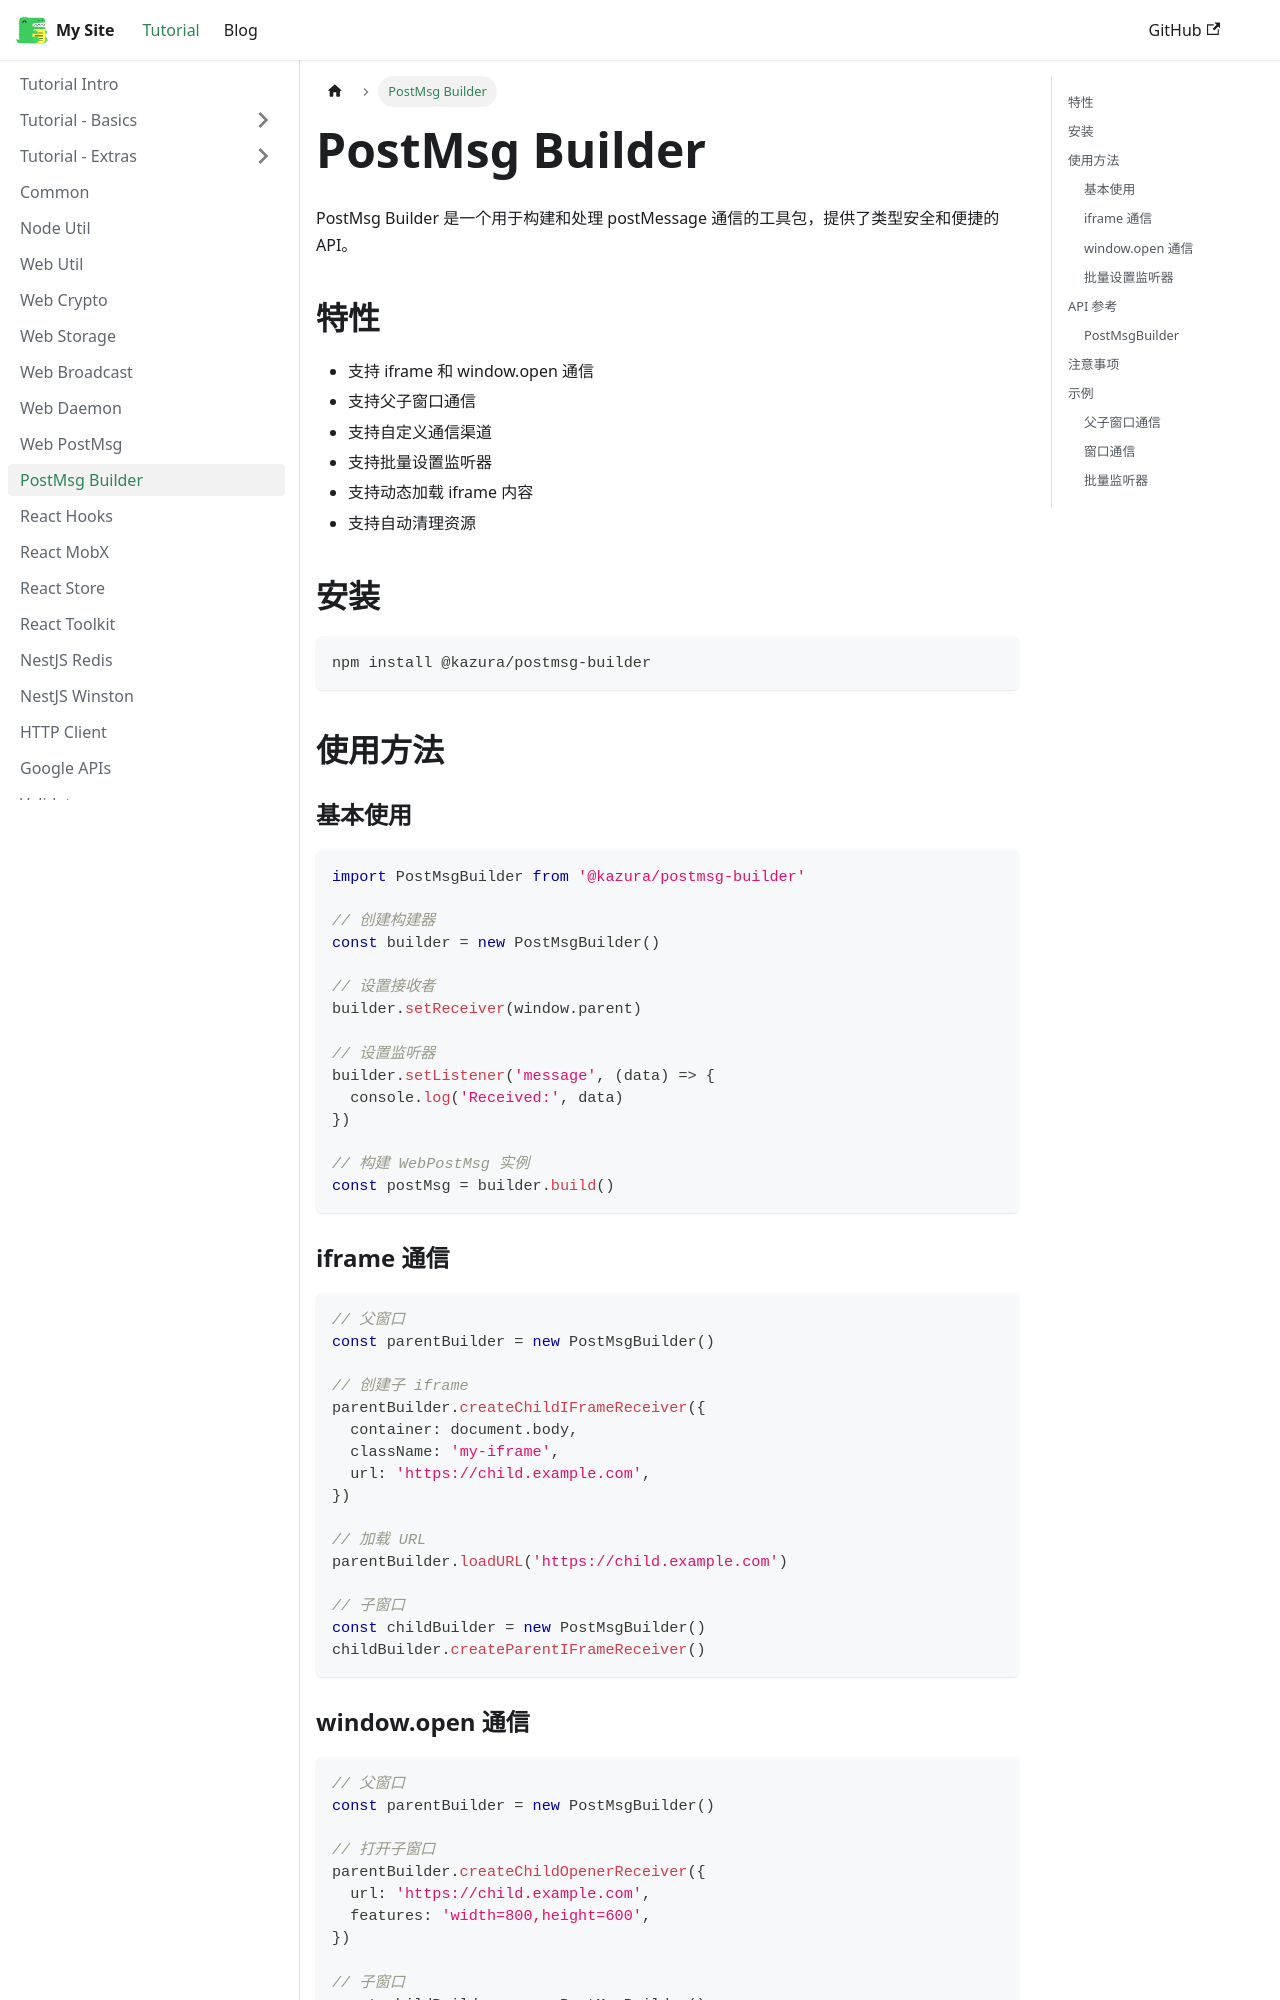

repository: kazura233/kazurajs · page: docs/postmsg-builder/index.html · generator: docusaurus

---
sidebar_position: 12
---

# PostMsg Builder

PostMsg Builder 是一个用于构建和处理 postMessage 通信的工具包，提供了类型安全和便捷的 API。

## 特性

- 支持 iframe 和 window.open 通信
- 支持父子窗口通信
- 支持自定义通信渠道
- 支持批量设置监听器
- 支持动态加载 iframe 内容
- 支持自动清理资源

## 安装

```bash
npm install @kazura/postmsg-builder
```

## 使用方法

### 基本使用

```typescript
import PostMsgBuilder from '@kazura/postmsg-builder'

// 创建构建器
const builder = new PostMsgBuilder()

// 设置接收者
builder.setReceiver(window.parent)

// 设置监听器
builder.setListener('message', (data) => {
  console.log('Received:', data)
})

// 构建 WebPostMsg 实例
const postMsg = builder.build()
```

### iframe 通信

```typescript
// 父窗口
const parentBuilder = new PostMsgBuilder()

// 创建子 iframe
parentBuilder.createChildIFrameReceiver({
  container: document.body,
  className: 'my-iframe',
  url: 'https://child.example.com',
})

// 加载 URL
parentBuilder.loadURL('https://child.example.com')

// 子窗口
const childBuilder = new PostMsgBuilder()
childBuilder.createParentIFrameReceiver()
```
